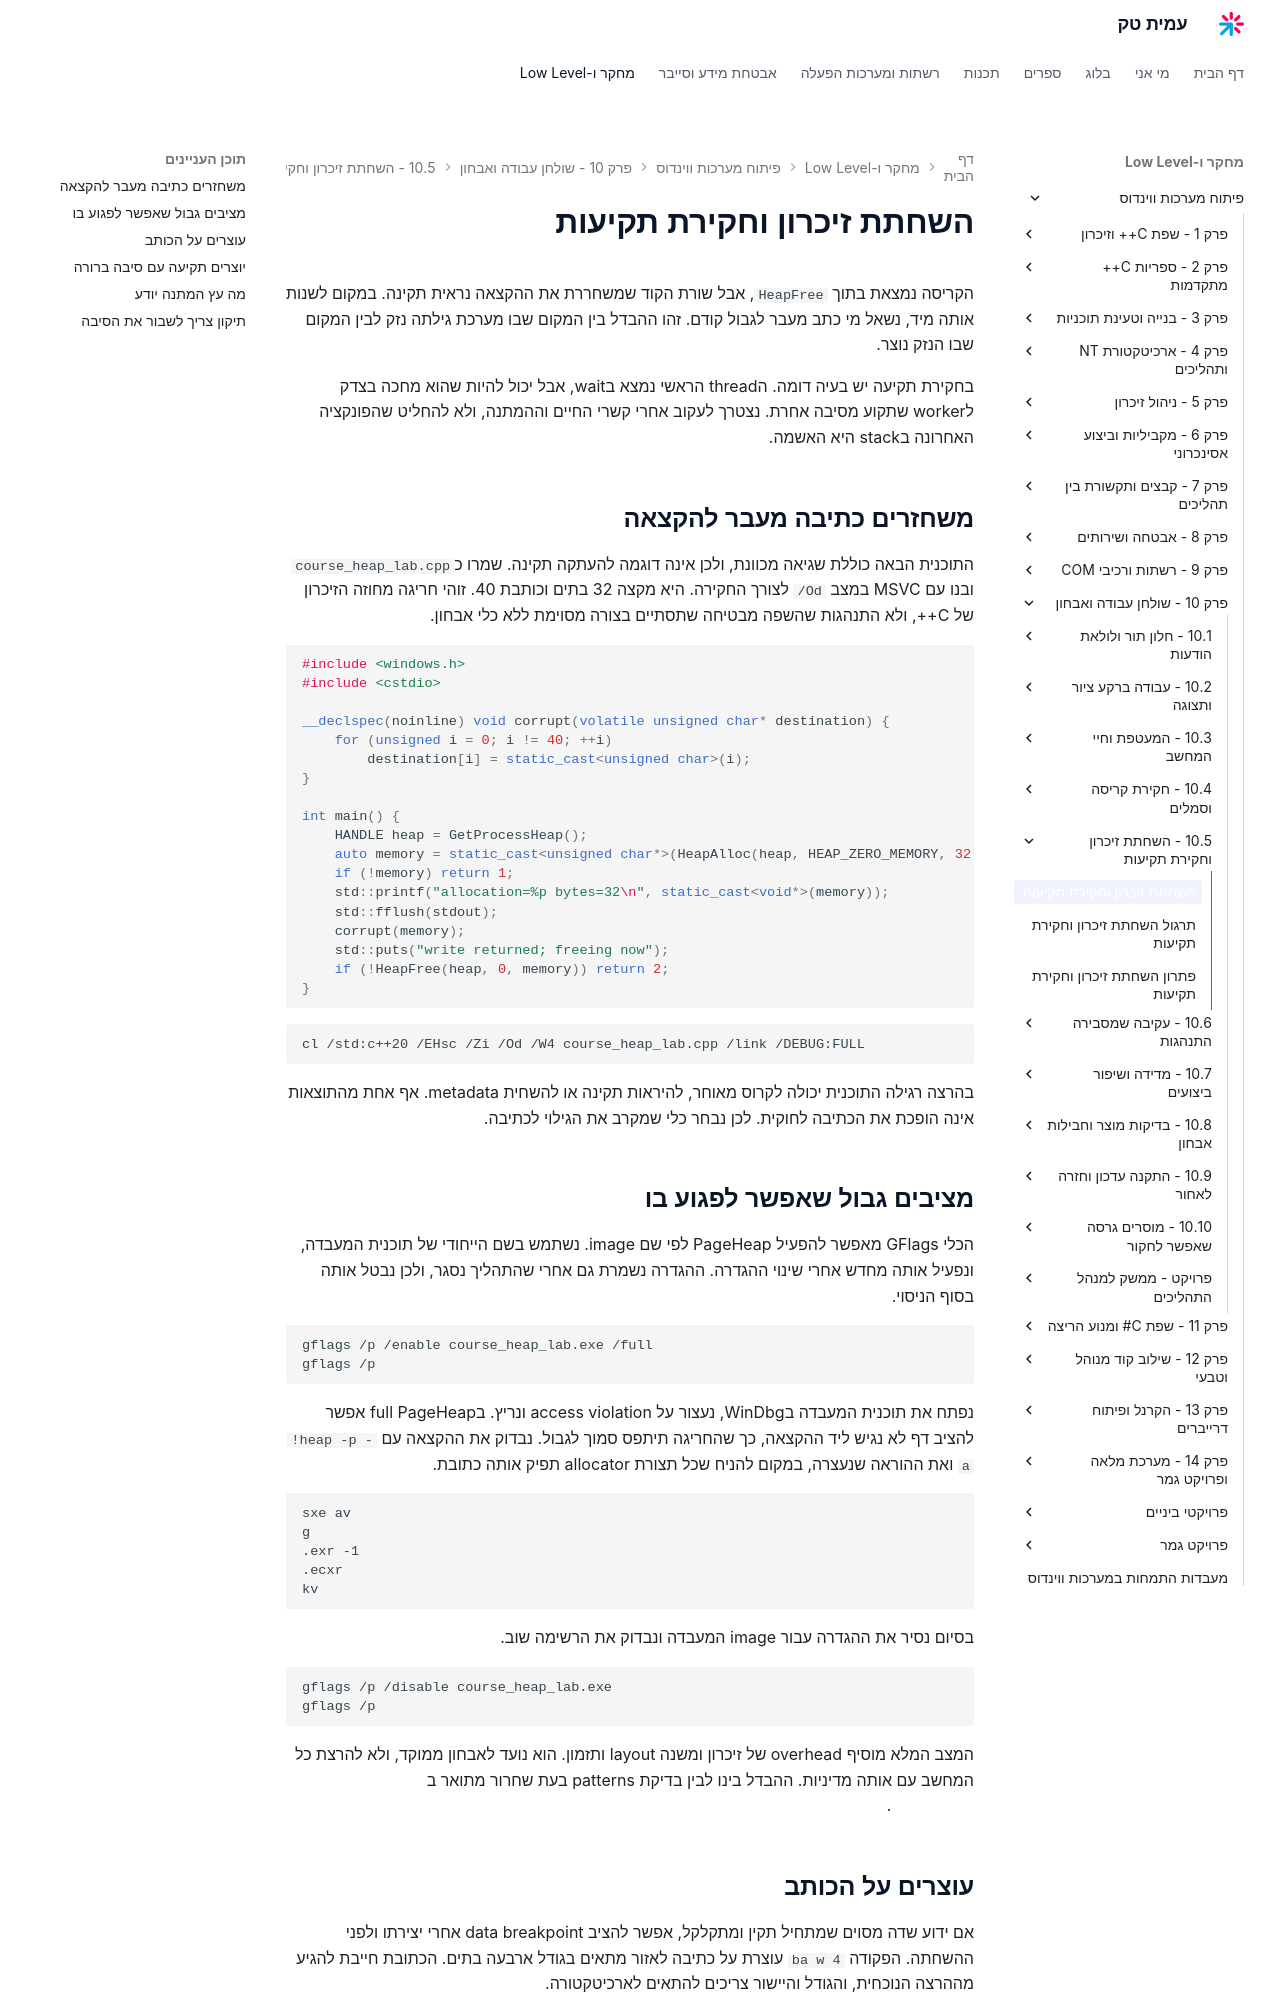

repository: AmitPinchasi/amittech · page: פיתוח-מערכות-ווינדוס/10 - שולחן עבודה ואבחון/10.5 - השחתת זיכרון וחקירת תקיעות/10.5 - השחתת זיכרון וחקירת תקיעות - הרצאה/index.html · generator: mkdocs

# השחתת זיכרון וחקירת תקיעות

הקריסה נמצאת בתוך `HeapFree`, אבל שורת הקוד שמשחררת את ההקצאה נראית תקינה. במקום לשנות אותה מיד, נשאל מי כתב מעבר לגבול קודם. זהו ההבדל בין המקום שבו מערכת גילתה נזק לבין המקום שבו הנזק נוצר.

בחקירת תקיעה יש בעיה דומה. הthread הראשי נמצא בwait, אבל יכול להיות שהוא מחכה בצדק לworker שתקוע מסיבה אחרת. נצטרך לעקוב אחרי קשרי החיים וההמתנה, ולא להחליט שהפונקציה האחרונה בstack היא האשמה.

## משחזרים כתיבה מעבר להקצאה

התוכנית הבאה כוללת שגיאה מכוונת, ולכן אינה דוגמה להעתקה תקינה. שמרו כ`course_heap_lab.cpp` ובנו עם MSVC במצב `/Od` לצורך החקירה. היא מקצה 32 בתים וכותבת 40. זוהי חריגה מחוזה הזיכרון של C++, ולא התנהגות שהשפה מבטיחה שתסתיים בצורה מסוימת ללא כלי אבחון.

```cpp
#include <windows.h>
#include <cstdio>

__declspec(noinline) void corrupt(volatile unsigned char* destination) {
    for (unsigned i = 0; i != 40; ++i)
        destination[i] = static_cast<unsigned char>(i);
}

int main() {
    HANDLE heap = GetProcessHeap();
    auto memory = static_cast<unsigned char*>(HeapAlloc(heap, HEAP_ZERO_MEMORY, 32));
    if (!memory) return 1;
    std::printf("allocation=%p bytes=32\n", static_cast<void*>(memory));
    std::fflush(stdout);
    corrupt(memory);
    std::puts("write returned; freeing now");
    if (!HeapFree(heap, 0, memory)) return 2;
}
```

```bat
cl /std:c++20 /EHsc /Zi /Od /W4 course_heap_lab.cpp /link /DEBUG:FULL
```

בהרצה רגילה התוכנית יכולה לקרוס מאוחר, להיראות תקינה או להשחית metadata. אף אחת מהתוצאות אינה הופכת את הכתיבה לחוקית. לכן נבחר כלי שמקרב את הגילוי לכתיבה.

## מציבים גבול שאפשר לפגוע בו

הכלי GFlags מאפשר להפעיל PageHeap לפי שם image. נשתמש בשם הייחודי של תוכנית המעבדה, ונפעיל אותה מחדש אחרי שינוי ההגדרה. ההגדרה נשמרת גם אחרי שהתהליך נסגר, ולכן נבטל אותה בסוף הניסוי.

```bat
gflags /p /enable course_heap_lab.exe /full
gflags /p
```

נפתח את תוכנית המעבדה בWinDbg, נעצור על access violation ונריץ. בfull PageHeap אפשר להציב דף לא נגיש ליד ההקצאה, כך שהחריגה תיתפס סמוך לגבול. נבדוק את ההקצאה עם `!heap -p -a` ואת ההוראה שנעצרה, במקום להניח שכל תצורת allocator תפיק אותה כתובת.

```text
sxe av
g
.exr -1
.ecxr
kv
```

בסיום נסיר את ההגדרה עבור image המעבדה ונבדוק את הרשימה שוב.

```bat
gflags /p /disable course_heap_lab.exe
gflags /p
```

המצב המלא מוסיף overhead של זיכרון ומשנה layout ותזמון. הוא נועד לאבחון ממוקד, ולא להרצת כל המחשב עם אותה מדיניות. ההבדל בינו לבין בדיקת patterns בעת שחרור מתואר ב[תיעוד GFlags וPageHeap](https://learn.microsoft.com/windows-hardware/drivers/debugger/gflags-and-pageheap).
